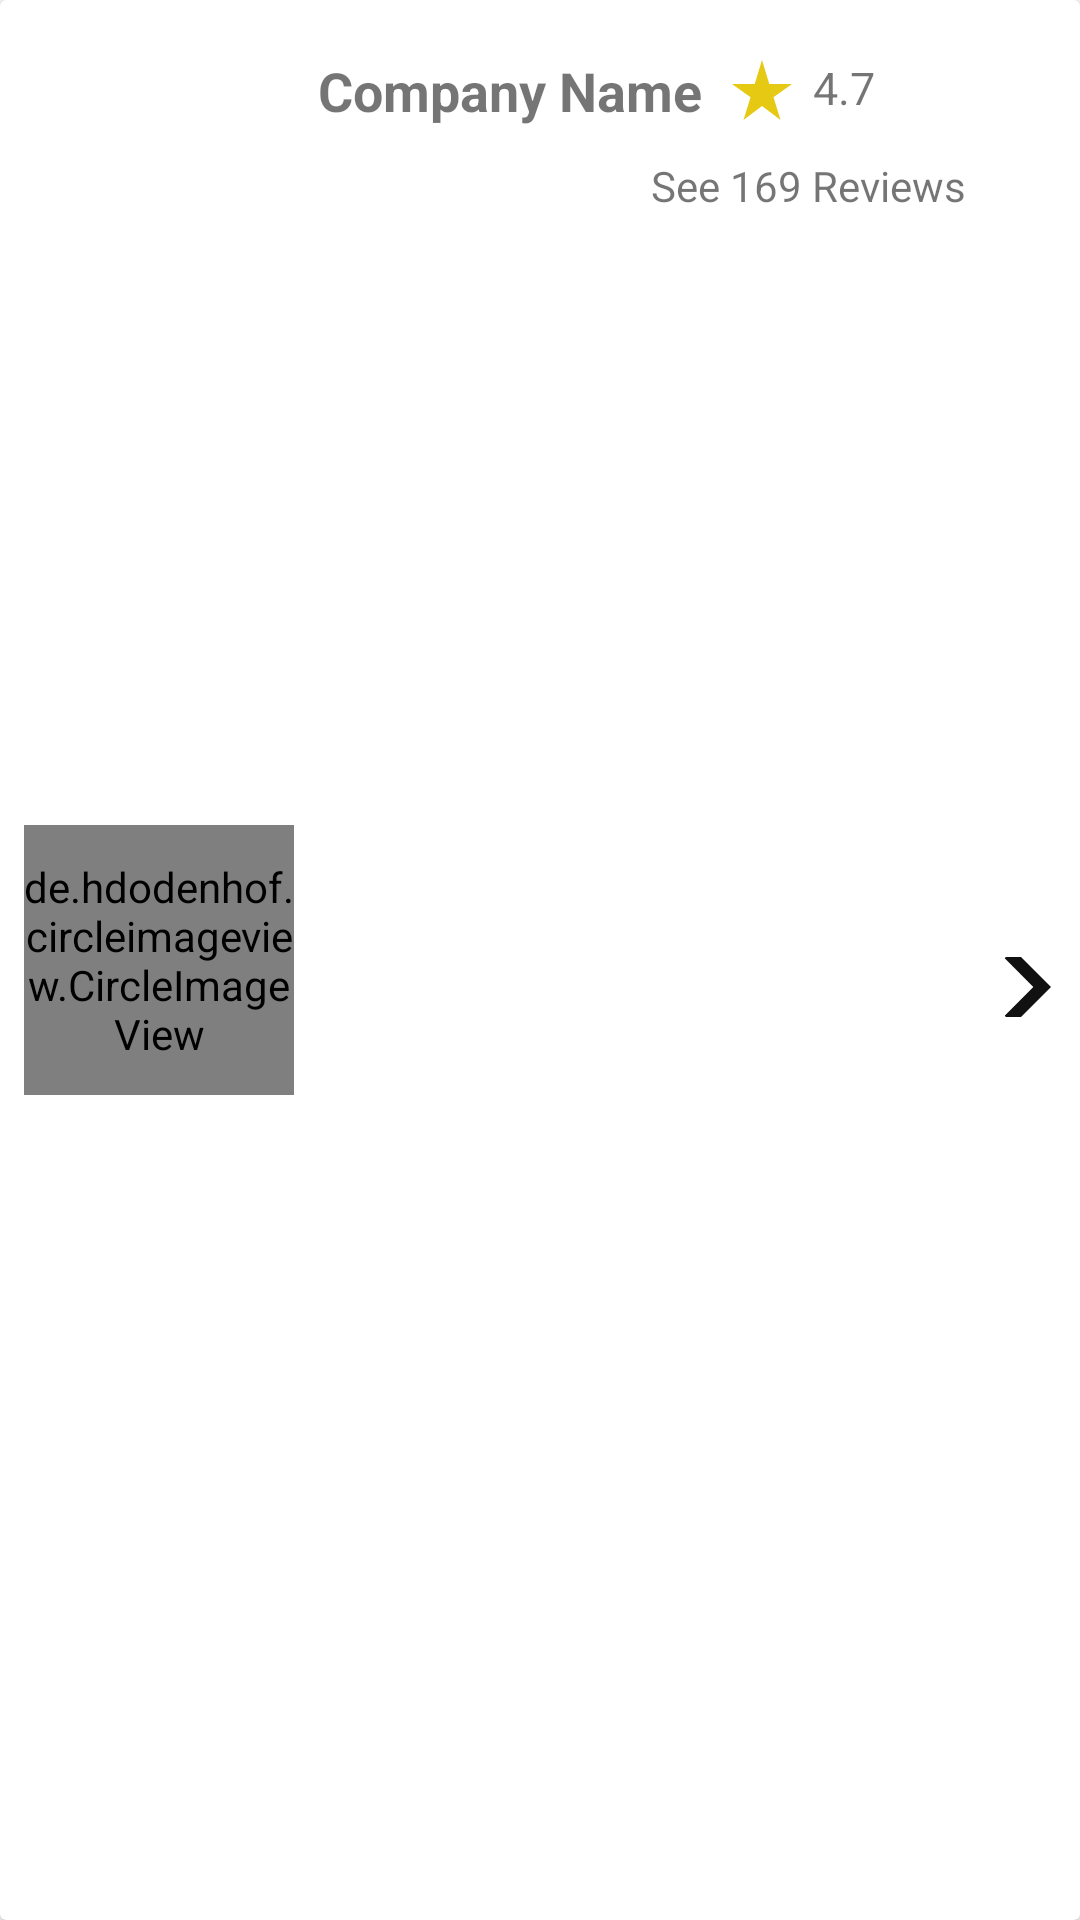

Android layout source for this screen:
<!-- AndroidManifest.xml: application theme Theme.PrenticeApp -->
<!-- res/layout/rv_item_company_explore.xml -->
<?xml version="1.0" encoding="utf-8"?>
<androidx.cardview.widget.CardView xmlns:android="http://schemas.android.com/apk/res/android"
    xmlns:app="http://schemas.android.com/apk/res-auto"
    xmlns:tools="http://schemas.android.com/tools"
    android:layout_width="match_parent"
    android:layout_height="wrap_content">

    <androidx.constraintlayout.widget.ConstraintLayout
        android:layout_width="match_parent"
        android:layout_height="match_parent"
        android:padding="8dp">

        <de.hdodenhof.circleimageview.CircleImageView
            android:id="@+id/imCompany"
            android:layout_width="90dp"
            android:layout_height="90dp"
            app:layout_constraintBottom_toBottomOf="parent"
            app:layout_constraintStart_toStartOf="parent"
            app:layout_constraintTop_toTopOf="parent"
            tools:src="@tools:sample/avatars" />

        <TextView
            android:id="@+id/TvCompanyName"
            android:layout_width="wrap_content"
            android:layout_height="wrap_content"
            android:layout_marginStart="8dp"
            android:layout_marginTop="10dp"
            android:text="Company Name"
            android:textSize="18dp"
            android:textStyle="bold"
            app:layout_constraintStart_toEndOf="@+id/imCompany"
            app:layout_constraintTop_toTopOf="parent" />

        <androidx.core.widget.NestedScrollView
            android:id="@+id/companyCategory"
            android:layout_width="0dp"
            android:layout_height="wrap_content"
            android:fillViewport="true"
            app:layout_constraintStart_toEndOf="@+id/imCompany"
            android:layout_marginStart="8dp"
            app:layout_constraintTop_toBottomOf="@+id/TvCompanyName">

            <com.google.android.material.chip.ChipGroup
                android:id="@+id/companyTag"
                android:layout_width="150dp"
                android:layout_height="wrap_content"
                app:singleLine="true"/>







        </androidx.core.widget.NestedScrollView>


        <ImageView
            android:id="@+id/imStar"
            android:layout_width="wrap_content"
            android:layout_height="wrap_content"
            android:layout_marginStart="8dp"
            android:layout_marginTop="10dp"
            android:src="@drawable/baseline_star_rate_24"
            app:layout_constraintStart_toEndOf="@+id/TvCompanyName"
            app:layout_constraintTop_toTopOf="parent" />

        <TextView
            android:id="@+id/tvRatingValue"
            android:layout_width="wrap_content"
            android:layout_height="wrap_content"
            android:layout_marginLeft="5dp"
            android:layout_marginTop="11dp"
            android:text="4.7"
            android:textSize="15sp"
            app:layout_constraintStart_toEndOf="@+id/imStar"
            app:layout_constraintTop_toTopOf="parent" />

        <TextView
            android:id="@+id/tvSeeReviews"
            android:layout_width="wrap_content"
            android:layout_height="wrap_content"
            android:layout_marginTop="10dp"
            android:layout_marginEnd="10dp"
            android:text="See 169 Reviews"
            app:layout_constraintEnd_toStartOf="@+id/btnSeeReview"
            app:layout_constraintTop_toBottomOf="@+id/TvCompanyName" />

        <ImageButton
            android:id="@+id/btnSeeReview"
            android:layout_width="20dp"
            android:layout_height="20dp"
            android:layout_marginTop="18dp"
            android:background="@null"
            android:src="@drawable/baseline_keyboard_arrow_right_24"
            app:layout_constraintBottom_toBottomOf="parent"
            app:layout_constraintEnd_toEndOf="parent"
            app:layout_constraintTop_toTopOf="parent" />

    </androidx.constraintlayout.widget.ConstraintLayout>
</androidx.cardview.widget.CardView>
<!-- resources referenced by this layout -->
<resources>
  <!-- drawable baseline_keyboard_arrow_right_24 (drawable) -->
  <vector xmlns:android="http://schemas.android.com/apk/res/android" android:autoMirrored="true" android:height="50dp" android:tint="#111111" android:viewportHeight="24" android:viewportWidth="24" android:width="50dp">
        
      <path android:fillColor="@android:color/white" android:pathData="M8.59,16.59L13.17,12 8.59,7.41 10,6l6,6 -6,6 -1.41,-1.41z"/>
      
  </vector>
  <!-- drawable baseline_star_rate_24 (drawable) -->
  <vector xmlns:android="http://schemas.android.com/apk/res/android" android:height="24dp" android:tint="#E5C912" android:viewportHeight="24" android:viewportWidth="24" android:width="24dp">
        
      <path android:fillColor="@android:color/white" android:pathData="M14.43,10l-2.43,-8l-2.43,8l-7.57,0l6.18,4.41l-2.35,7.59l6.17,-4.69l6.18,4.69l-2.35,-7.59l6.17,-4.41z"/>
      
  </vector>
  <style name="Theme.PrenticeApp" parent="Base.Theme.PrenticeApp" />
  <style name="Base.Theme.PrenticeApp" parent="Theme.MaterialComponents.Light.NoActionBar">
          
          
      </style>
</resources>
